Image classification data set "plant_village" (guptasukant1/Gen-AI-Labs on GitHub). Class labels (4): apple frogeye spot, apple scab, apple cedar apple rust, apple healthy.

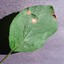
Label: apple frogeye spot

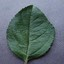
Label: apple healthy

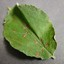
Label: apple cedar apple rust

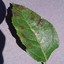
Label: apple scab

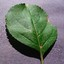
Label: apple frogeye spot

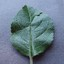
Label: apple healthy
